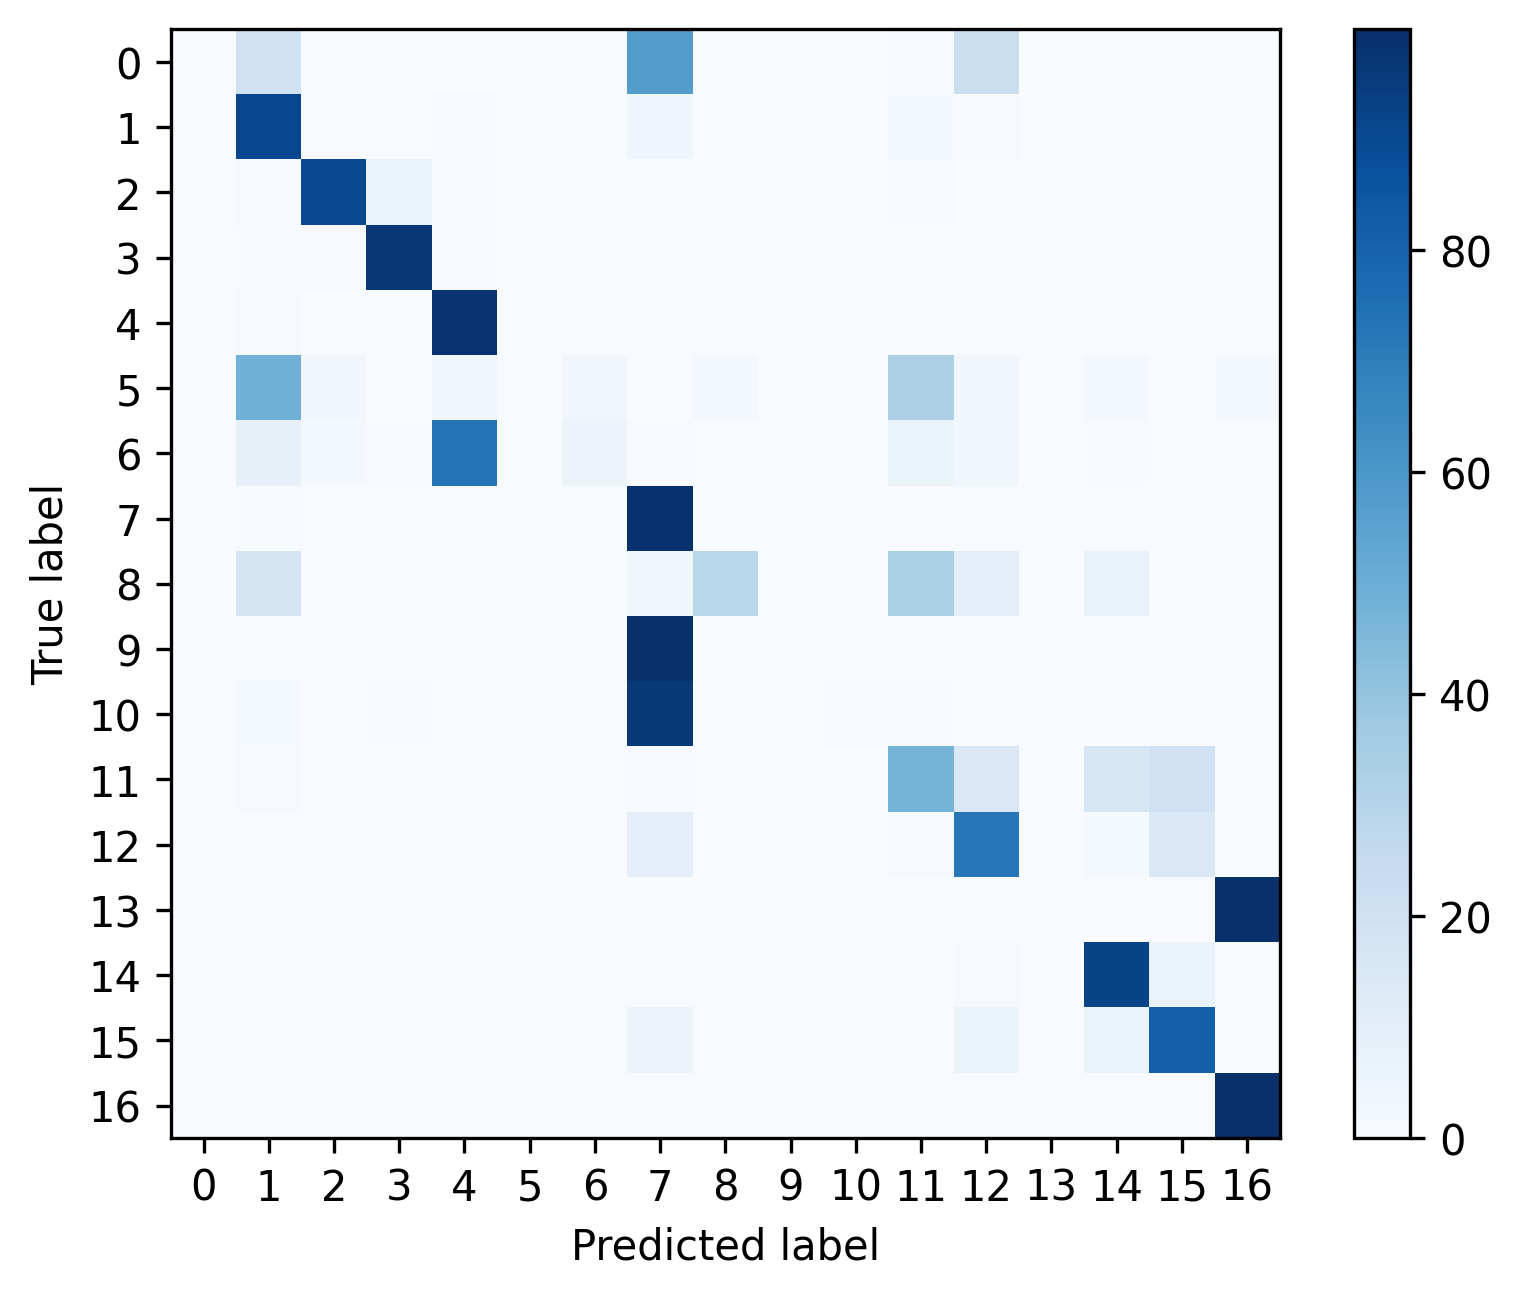

The file beside this chart, header and first rows:
, 0, 1, 2, 3, 4, 5, 6, 7, 8, 9, 10, 11, 12, 13, 14, 15, 16
0, 0.0, 0.1979, 0.0, 0.0, 0.0, 0.0, 0.0, 0.5729, 0.0, 0.0, 0.0, 0.01042, 0.2188, 0.0, 0.0, 0.0, 0.0
1, 0.0, 0.9063, 0.0002286, 0.003657, 0.008686, 0.0, 0.0, 0.04366, 0.0002286, 0.0006857, 0.0006857, 0.02171, 0.01006, 0.0, 0.002514, 0.0002286, 0.001371
2, 0.0, 0.01161, 0.9012, 0.05878, 0.007862, 0.0003744, 0.002995, 0.0, 0.0, 0.0003744, 0.0003744, 0.007862, 0.001872, 0.0, 0.002995, 0.001123, 0.002621
3, 0.0, 0.00527, 0.01003, 0.9685, 0.01003, 0.0, 0.0007712, 0.0007712, 0.0, 0.0002571, 0.0005141, 0.001028, 0.0005141, 0.0, 0.0002571, 0.0, 0.002057
4, 0.0, 0.009277, 0.0004315, 0.002373, 0.9818, 0.0, 0.001402, 0.001079, 0.0, 0.0, 0.0002157, 0.001402, 0.001402, 0.0, 0.0005394, 0.0, 0.0001079
5, 0.0, 0.4828, 0.03448, 0.0, 0.03448, 0.0, 0.03448, 0.0, 0.01724, 0.0, 0.0, 0.3276, 0.03448, 0.0, 0.01724, 0.0, 0.01724
6, 0.0, 0.07895, 0.02105, 0.005263, 0.7368, 0.0, 0.05789, 0.005263, 0.0, 0.0, 0.0, 0.05263, 0.03684, 0.0, 0.005263, 0.0, 0.0
7, 0.0, 0.005101, 0.0002795, 0.0, 6.987631891551953e-05, 0.0, 0.0, 0.9899, 0.0, 0.000559, 0.002516, 0.001188, 0.0002096, 0.0, 6.987631891551953e-05, 0.0, 0.0001398
8, 0.0, 0.1786, 0.0, 0.0, 0.0, 0.0, 0.0, 0.03571, 0.2857, 0.0, 0.0, 0.3333, 0.09524, 0.0, 0.07143, 0.0, 0.0
9, 0.0, 0.0006321, 0.0, 0.0, 0.0, 0.0, 0.0, 0.9989, 0.0, 0.0, 0.0001264, 0.0002528, 0.0001264, 0.0, 0.0, 0.0, 0.0
10, 0.0, 0.0131, 0.0007278, 0.005822, 0.0007278, 0.0, 0.0, 0.96, 0.0, 0.0007278, 0.01019, 0.005822, 0.001456, 0.0, 0.001456, 0.0, 0.0
11, 0.0, 0.01117, 0.0009709, 0.002427, 0.0009709, 0.0004854, 0.0, 0.006068, 0.0002427, 0.0, 0.0, 0.4733, 0.1464, 0.0, 0.1566, 0.2, 0.001456
12, 0.0, 0.003259, 0.0, 0.0, 0.0, 0.0, 0.0, 0.09927, 0.0, 0.0, 0.0, 0.009276, 0.7262, 0.0, 0.01504, 0.1469, 0.0
13, 0.0, 0.001562, 0.0, 0.0, 0.0, 0.0, 0.0, 0.0, 0.0, 0.0, 0.0, 0.0, 0.0003124, 0.0, 0.0, 0.0, 0.9981
14, 0.0, 0.001053, 0.0, 0.0001619, 0.0001619, 0.0, 0.0, 0.0, 0.0, 0.0, 0.0, 0.00332, 0.00996, 0.0, 0.9219, 0.0634, 0.0
15, 0.0, 0.0002199, 0.0, 0.0, 0.0, 0.0, 7.331378299120235e-05, 0.0566, 0.0, 0.0, 0.0, 7.331378299120235e-05, 0.06481, 0.0, 0.06342, 0.8148, 0.0
16, 0.0, 0.003663, 0.0, 0.0, 0.0, 0.0, 0.0, 8.933357155619081e-05, 0.0, 0.0, 8.933357155619081e-05, 0.0001787, 0.000536, 0.0, 0.0, 0.0, 0.9954
